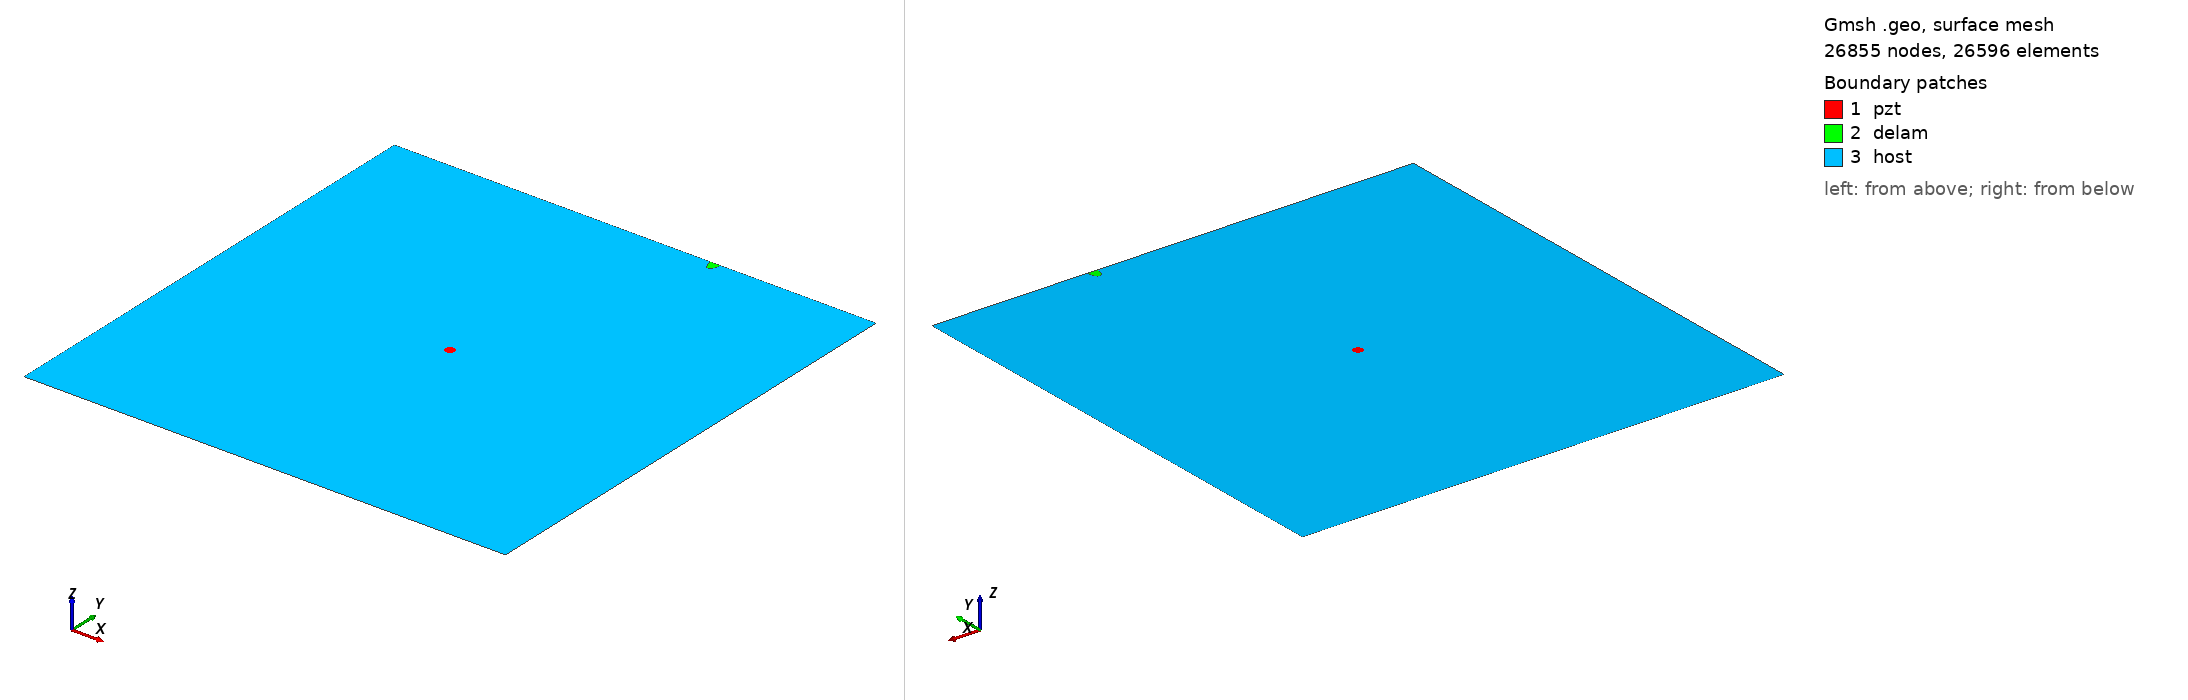

Gmsh geometry script, surface-meshed: 26855 nodes, 26596 surface elements. Boundary patches (legend numbers): 1 pzt, 2 delam, 3 host. Left view from above one corner, right view from below the opposite corner. Legend entries are the model's physical surfaces. The drawing asked Gmsh for element sizes between 1% and 20% of the model's largest extent; the script's own settings can give other sizes.

=== delam1_position_no_97_a_10mm_b_5mm_angle_90.geo (drawn) ===
SetFactory("OpenCASCADE");
L=0.500000; 
W=0.500000; 
a=0.010000; 
b=0.005000; 
x=0.333333; 
y=0.500000; 
alpha=0.500000 *Pi; 
r=0.005000; 
xpzt=0.250000; 
ypzt=0.250000; 
//+
Point(1) = {0, 0, 0, 1.0};
//+
Point(2) = {L, 0, 0, 1.0};
//+
Point(3) = {L, W, 0, 1.0};
//+
Point(4) = {0, W, 0, 1.0};
//+
Line(1) = {1, 2};
//+
Line(2) = {2, 3};
//+
Line(3) = {3, 4};
//+
Line(4) = {4, 1};
//+
Circle(5) = {xpzt, ypzt, -0, r, 0, 2*Pi};
//+
Ellipse(6) = {x, y, -0, a, b, 0, 2*Pi};
//+
Rotate {{0, 0, 1}, {x, y, 0}, alpha} {
  Curve{6}; 
}
//+
BooleanDifference{ Curve{6}; Delete; }{ Curve{3}; }
//+
Delete {
  Curve{6}; 
}
//+
Delete {
  Curve{3}; 
}
//+
Line(9) = {7, 8};
//+
Line(10) = {3, 8};
//+
Line(11) = {7, 4};
//+
Curve Loop(1) = {5};
//+
Plane Surface(1) = {1};
//+
Curve Loop(2) = {9, 7};
//+
Plane Surface(2) = {2};
//+
Curve Loop(3) = {10, -7, 11, 4, 1, 2};
//+
Curve Loop(4) = {5};
//+
Plane Surface(3) = {3, 4};
//+
Point(9) = {xpzt, ypzt, 0, 1.0};
//+
Point{9} In Surface {1};// mesh node at centre of pzt
//+
Physical Surface("pzt") = {1};
//+
Physical Surface("delam") = {2};
//+
Physical Surface("host") = {3};

Mesh.Algorithm = 6; // Frontal
Mesh.CharacteristicLengthFactor = 0.080000;
Mesh.CharacteristicLengthMin = 0.001000;
Mesh.CharacteristicLengthMax = 0.200000;
Mesh.RecombineAll = 1; // Apply recombination algorithm
Mesh.SubdivisionAlgorithm = 1; // 1: all quadrangles
Mesh.Smoothing = 1;
